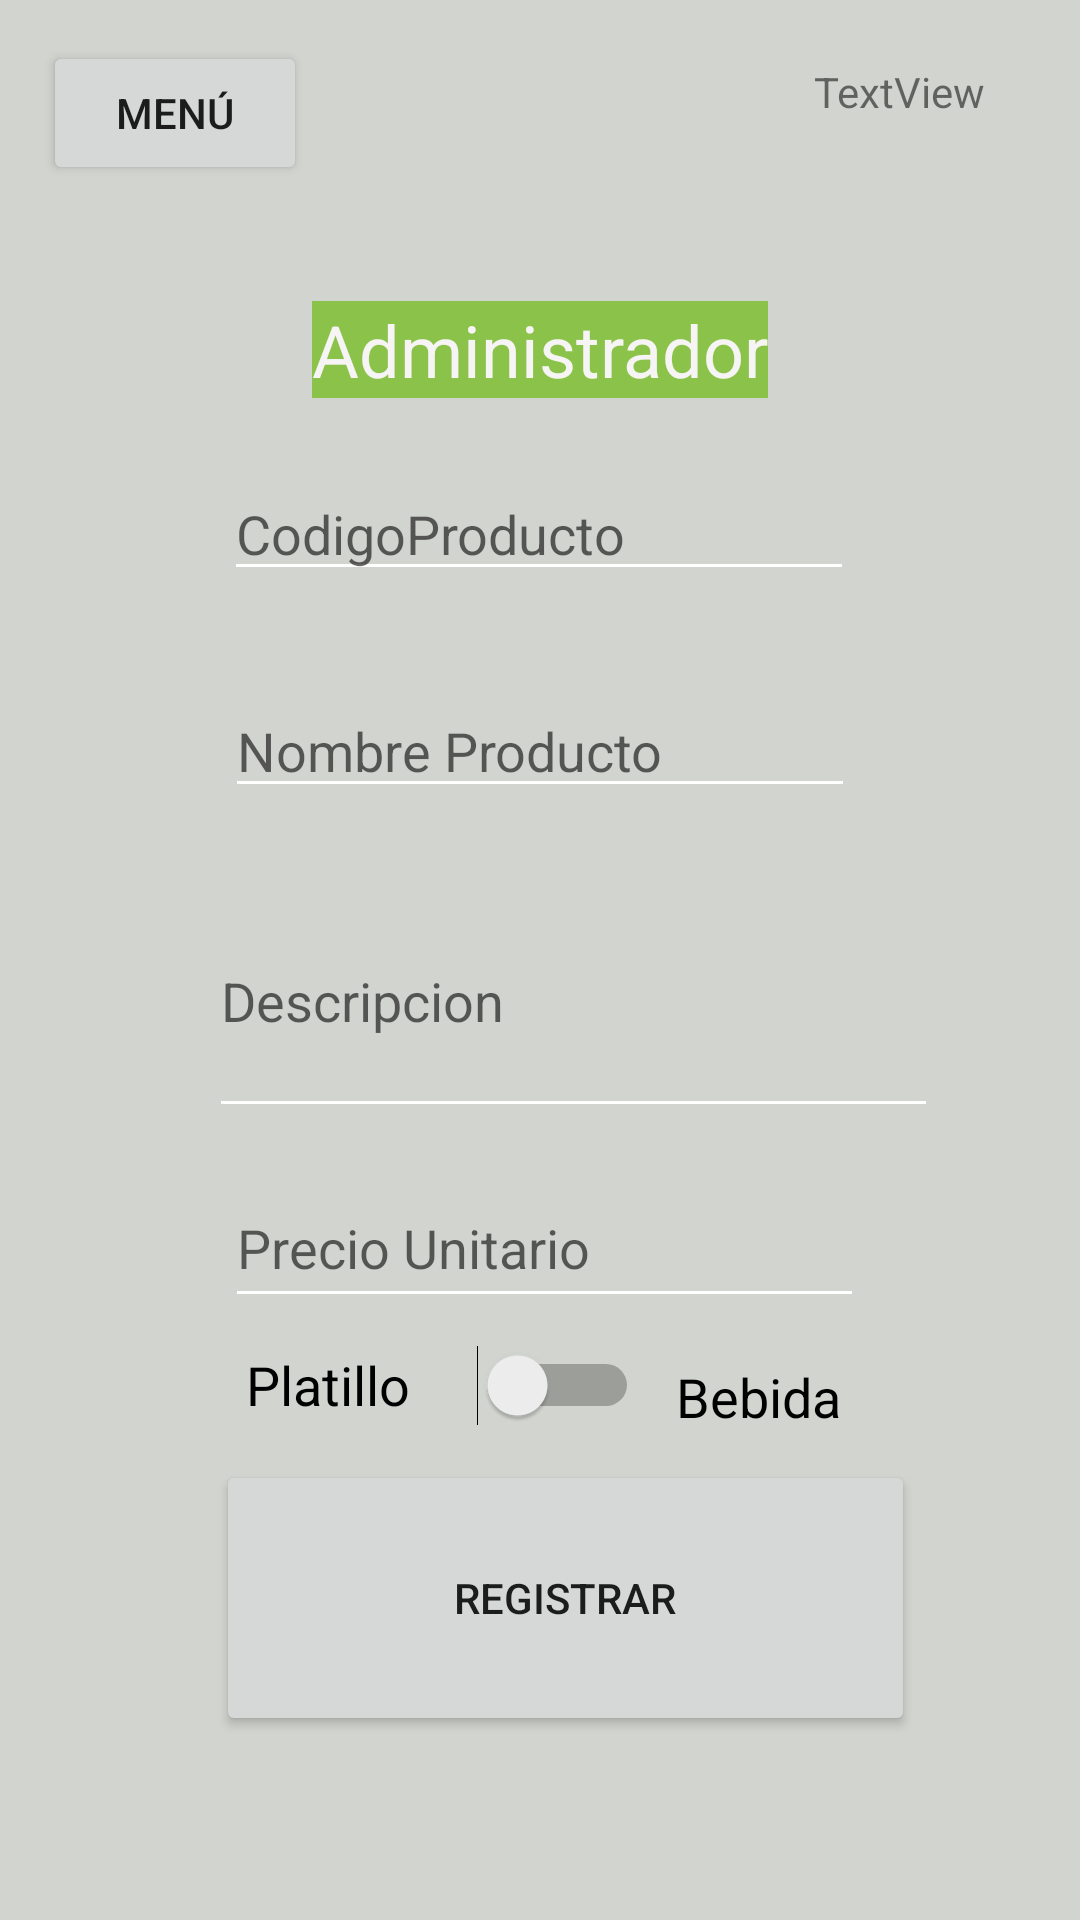

Here is an Android app screen rendered from its layout file. Give the layout XML and the strings, colors and styles it references.
<!-- AndroidManifest.xml: application theme Theme.ParcialDSM2 -->
<!-- res/layout/activity_ingresar_productos.xml -->
<?xml version="1.0" encoding="utf-8"?>
<androidx.constraintlayout.widget.ConstraintLayout xmlns:android="http://schemas.android.com/apk/res/android"
    xmlns:app="http://schemas.android.com/apk/res-auto"
    xmlns:tools="http://schemas.android.com/tools"
    android:layout_width="match_parent"
    android:layout_height="match_parent"
    android:background="#D2D5CF"
    tools:context=".IngresarProductos">

    <TextView
        android:id="@+id/textView18"
        android:layout_width="wrap_content"
        android:layout_height="wrap_content"
        android:background="#8BC34A"
        android:text="Administrador"
        android:textColor="#F6F4F4"
        android:textSize="24sp"
        app:layout_constraintBottom_toBottomOf="parent"
        app:layout_constraintEnd_toEndOf="parent"
        app:layout_constraintStart_toStartOf="parent"
        app:layout_constraintTop_toTopOf="parent"
        app:layout_constraintVertical_bias="0.165" />

    <EditText
        android:id="@+id/editNombre"
        android:layout_width="wrap_content"
        android:layout_height="wrap_content"
        android:backgroundTint="#FFFFFF"
        android:ems="10"
        android:hint="CodigoProducto"
        android:inputType="textPersonName"
        app:layout_constraintBottom_toBottomOf="parent"
        app:layout_constraintEnd_toEndOf="parent"
        app:layout_constraintHorizontal_bias="0.497"
        app:layout_constraintStart_toStartOf="parent"
        app:layout_constraintTop_toTopOf="parent"
        app:layout_constraintVertical_bias="0.26" />

    <EditText
        android:id="@+id/editnombre"
        android:layout_width="wrap_content"
        android:layout_height="wrap_content"
        android:backgroundTint="#FFFFFF"
        android:ems="10"
        android:hint="Nombre Producto"
        android:inputType="textPersonName"
        app:layout_constraintBottom_toBottomOf="parent"
        app:layout_constraintEnd_toEndOf="parent"
        app:layout_constraintStart_toStartOf="parent"
        app:layout_constraintTop_toTopOf="parent"
        app:layout_constraintVertical_bias="0.381" />

    <EditText
        android:id="@+id/editdescripcion"
        android:layout_width="243dp"
        android:layout_height="88dp"
        android:backgroundTint="#FFFFFF"
        android:ems="10"
        android:hint="Descripcion"
        android:inputType="textPersonName"
        app:layout_constraintBottom_toBottomOf="parent"
        app:layout_constraintEnd_toEndOf="parent"
        app:layout_constraintHorizontal_bias="0.595"
        app:layout_constraintStart_toStartOf="parent"
        app:layout_constraintTop_toTopOf="parent"
        app:layout_constraintVertical_bias="0.522" />

    <EditText
        android:id="@+id/editprecio"
        android:layout_width="213dp"
        android:layout_height="50dp"
        android:backgroundTint="#FFFFFF"
        android:ems="10"
        android:hint="Precio Unitario"
        android:inputType="number"
        app:layout_constraintBottom_toBottomOf="parent"
        app:layout_constraintEnd_toEndOf="parent"
        app:layout_constraintHorizontal_bias="0.51"
        app:layout_constraintStart_toStartOf="parent"
        app:layout_constraintTop_toTopOf="parent"
        app:layout_constraintVertical_bias="0.66" />

    <Button
        android:id="@+id/button11"
        android:layout_width="233dp"
        android:layout_height="92dp"
        android:onClick="Registrar"
        android:text="Registrar"
        app:layout_constraintBottom_toBottomOf="parent"
        app:layout_constraintEnd_toEndOf="parent"
        app:layout_constraintHorizontal_bias="0.567"
        app:layout_constraintStart_toStartOf="parent"
        app:layout_constraintTop_toTopOf="parent"
        app:layout_constraintVertical_bias="0.888" />

    <Switch
        android:id="@+id/switch3"
        android:layout_width="131dp"
        android:layout_height="34dp"
        android:onClick="onclick"
        android:text="Platillo"
        android:textSize="18sp"
        app:layout_constraintBottom_toBottomOf="parent"
        app:layout_constraintEnd_toEndOf="parent"
        app:layout_constraintHorizontal_bias="0.358"
        app:layout_constraintStart_toStartOf="parent"
        app:layout_constraintTop_toTopOf="parent"
        app:layout_constraintVertical_bias="0.734" />

    <TextView
        android:id="@+id/textView21"
        android:layout_width="61dp"
        android:layout_height="24dp"
        android:text="Bebida"
        android:textColor="#000000"
        android:textSize="18sp"
        app:layout_constraintBottom_toBottomOf="parent"
        app:layout_constraintEnd_toEndOf="parent"
        app:layout_constraintHorizontal_bias="0.754"
        app:layout_constraintStart_toStartOf="parent"
        app:layout_constraintTop_toTopOf="parent"
        app:layout_constraintVertical_bias="0.736"
        tools:text="Bebida" />

    <Button
        android:id="@+id/button8"
        android:layout_width="wrap_content"
        android:layout_height="wrap_content"
        android:onClick="Menu"
        android:text="Menú"
        app:layout_constraintBottom_toBottomOf="parent"
        app:layout_constraintEnd_toEndOf="parent"
        app:layout_constraintHorizontal_bias="0.053"
        app:layout_constraintStart_toStartOf="parent"
        app:layout_constraintTop_toTopOf="parent"
        app:layout_constraintVertical_bias="0.023" />

    <TextView
        android:id="@+id/pruebas"
        android:layout_width="wrap_content"
        android:layout_height="wrap_content"
        android:text="TextView"
        app:layout_constraintBottom_toTopOf="@+id/textView18"
        app:layout_constraintEnd_toEndOf="parent"
        app:layout_constraintHorizontal_bias="0.842"
        app:layout_constraintStart_toEndOf="@+id/button8"
        app:layout_constraintTop_toTopOf="parent"
        app:layout_constraintVertical_bias="0.26" />

</androidx.constraintlayout.widget.ConstraintLayout>
<!-- resources referenced by this layout -->
<resources>
  <style name="Theme.ParcialDSM2" parent="Theme.MaterialComponents.DayNight.NoActionBar">
          
          <item name="colorPrimary">@color/purple_500</item>
          <item name="colorPrimaryVariant">@color/purple_700</item>
          <item name="colorOnPrimary">@color/white</item>
          
          <item name="colorSecondary">@color/teal_200</item>
          <item name="colorSecondaryVariant">@color/teal_700</item>
          <item name="colorOnSecondary">@color/black</item>
          
          <item name="android:statusBarColor" tools:targetApi="l">?attr/colorPrimaryVariant</item>
          
      </style>
  <color name="purple_500">#FF6200EE</color>
  <color name="purple_700">#FF3700B3</color>
  <color name="white">#FFFFFFFF</color>
  <color name="teal_200">#BADEF7</color>
  <color name="teal_700">#FF018786</color>
  <color name="black">#FF000000</color>
</resources>
